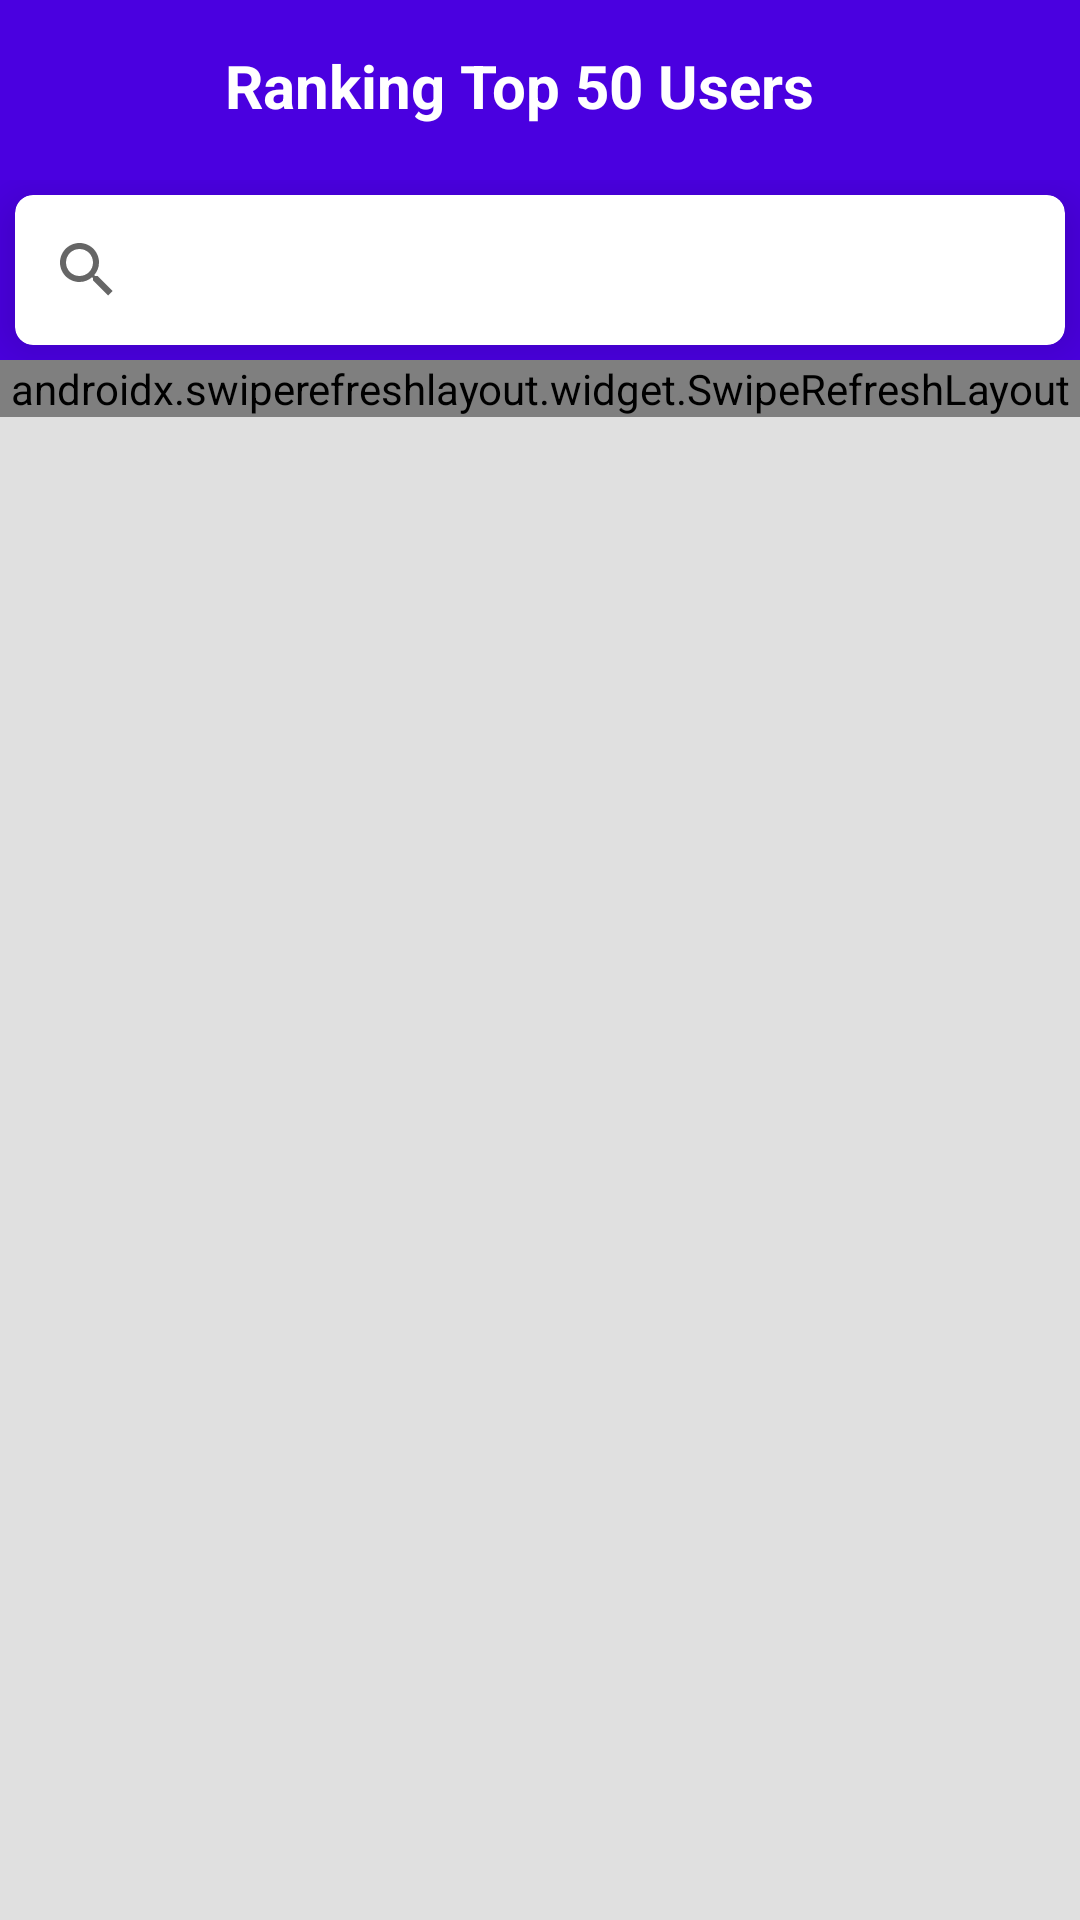

Produce the Android XML layout that renders to this screen, including the resource entries it uses.
<!-- AndroidManifest.xml: application theme Theme.PancasilaQuizApk -->
<!-- res/layout/activity_ranking.xml -->
<?xml version="1.0" encoding="utf-8"?>
<androidx.constraintlayout.widget.ConstraintLayout xmlns:android="http://schemas.android.com/apk/res/android"
    xmlns:app="http://schemas.android.com/apk/res-auto"
    xmlns:tools="http://schemas.android.com/tools"
    android:layout_width="match_parent"
    android:layout_height="match_parent"
    xmlns:shimmer="http://schemas.android.com/apk/res-auto"
    tools:context=".menu.RankingActivity">
    <RelativeLayout
         android:id="@+id/activity_view"
        android:layout_width="match_parent"
        android:layout_height="match_parent"
        android:background="#E0E0E0"
        tools:context=".menu.MenuActivity">

        <RelativeLayout
            android:id="@+id/relative1"
            android:layout_width="match_parent"
            android:layout_height="wrap_content"
            android:background="@color/colorPrimary"
            >

            <ImageView
                android:id="@+id/ic_back"
                android:layout_margin="15dp"
                android:src="@drawable/ic_back"
                android:layout_width="30dp"
                android:layout_height="30dp"
                app:tint="@color/colorWhite" />

            <TextView
                android:id="@+id/judulmodules"
                android:textStyle="bold"
                android:textSize="20sp"
                android:textColor="@color/whiteTextColor"
                android:layout_margin="10dp"
                android:padding="5dp"
                android:layout_toEndOf="@+id/ic_back"
                android:text="Ranking Top 50 Users"
                android:layout_width="wrap_content"
                android:layout_height="wrap_content"
                android:layout_toRightOf="@+id/ic_back" />

        </RelativeLayout>

        <RelativeLayout
            android:layout_below="@+id/relative1"
            android:layout_width="match_parent"
            android:layout_height="wrap_content"
            android:id="@+id/relativeatas"
            android:background="@color/colorPrimary">

            <androidx.cardview.widget.CardView
                app:cardElevation="10dp"
                android:layout_width="match_parent"
                android:layout_height="50dp"
                android:id="@+id/searchatascampuran"
                android:layout_margin="5dp"
                app:cardCornerRadius="6dp">

                <androidx.appcompat.widget.SearchView
                    android:layout_height="match_parent"
                    android:id="@+id/searchmodules"
                    android:layout_width="match_parent"/>



            </androidx.cardview.widget.CardView>

        </RelativeLayout>


        <RelativeLayout
            android:layout_below="@+id/relativeatas"
            android:layout_width="match_parent"
            android:layout_height="match_parent">

            <com.facebook.shimmer.ShimmerFrameLayout
                android:id="@+id/shimmer_modules"
                android:layout_width="match_parent"
                android:layout_height="wrap_content"
                android:orientation="vertical"
                shimmer:shimmer_duration="1500">

                
                <LinearLayout
                    android:layout_width="match_parent"
                    android:layout_height="wrap_content"
                    android:orientation="vertical">

                    <include layout="@layout/shimmer_kategoribab" />
                    <include layout="@layout/shimmer_kategoribab" />
                    <include layout="@layout/shimmer_kategoribab" />
                    <include layout="@layout/shimmer_kategoribab" />
                    <include layout="@layout/shimmer_kategoribab" />

                </LinearLayout>

            </com.facebook.shimmer.ShimmerFrameLayout>

            <androidx.swiperefreshlayout.widget.SwipeRefreshLayout
                android:id="@+id/refreshmodules"
                android:layout_width="match_parent"
                android:layout_height="wrap_content">

                <androidx.recyclerview.widget.RecyclerView
                    android:id="@+id/recyclermodules"
                    android:layout_width="match_parent"
                    android:layout_height="wrap_content"/>
            </androidx.swiperefreshlayout.widget.SwipeRefreshLayout>


        </RelativeLayout>
    </RelativeLayout>


</androidx.constraintlayout.widget.ConstraintLayout>
<!-- res/layout/shimmer_kategoribab.xml (included above) -->
<?xml version="1.0" encoding="utf-8"?>
<androidx.cardview.widget.CardView
    android:layout_margin="10dp"
    xmlns:android="http://schemas.android.com/apk/res/android"
    xmlns:app="http://schemas.android.com/apk/res-auto"
    android:layout_width="match_parent"
    android:layout_height="wrap_content">


    <LinearLayout
        android:layout_marginBottom="10dp"
        android:id="@+id/linear1"

        android:layout_width="match_parent"
        android:layout_height="wrap_content"
        android:orientation="horizontal"
        android:layout_marginTop="10dp">

        <de.hdodenhof.circleimageview.CircleImageView
            android:background="#DDDDDD"
            android:elevation="5dp"
            android:id="@+id/icon"
            android:layout_width="80dp"
            android:layout_height="80dp"
            android:layout_gravity="center"
            android:cropToPadding="true"
            android:maxWidth="70dp"
            android:layout_margin="10dp"/>


        <LinearLayout
            android:layout_gravity="center"
            android:layout_width="match_parent"
            android:layout_height="wrap_content"
            android:layout_marginTop="5dp"
            android:layout_marginLeft="20dp"
            android:orientation="vertical">

            <View
                android:layout_width="180dp"
                android:layout_height="8dp"
                android:background="#DDDDDD" />

            <View
                android:layout_marginTop="8dp"
                android:layout_width="180dp"
                android:layout_height="8dp"
                android:background="#DDDDDD" />

            <View
                android:layout_marginTop="8dp"
                android:layout_width="180dp"
                android:layout_height="8dp"
                android:background="#DDDDDD" />

        </LinearLayout>

    </LinearLayout>
</androidx.cardview.widget.CardView>
<!-- resources referenced by this layout -->
<resources>
  <color name="colorPrimary">#4A00E0</color>
  <color name="colorWhite">#FFFFFF</color>
  <color name="whiteTextColor">#fff</color>
  <style name="Theme.PancasilaQuizApk" parent="Theme.AppCompat.Light.NoActionBar">
          
          <item name="colorPrimary">@color/colorPrimary</item>
          <item name="colorPrimaryDark">@color/colorPrimaryDark</item>
          <item name="colorAccent">@color/colorAccent</item>
  
      </style>
  <color name="colorPrimaryDark">#8E2DE2</color>
  <color name="colorAccent">#0984e3</color>
</resources>
